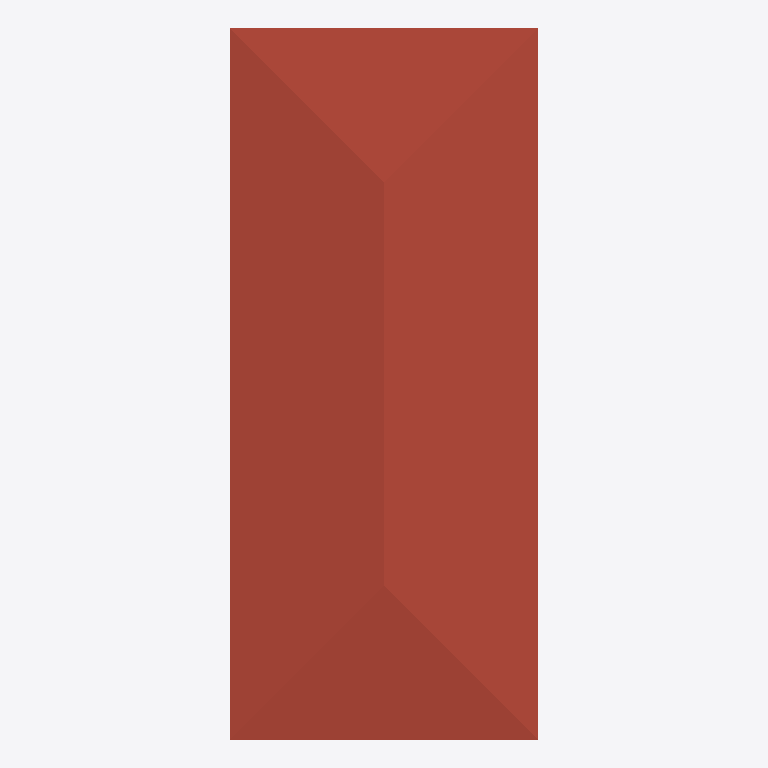
Plan cut of the same IFC building model at storey 'Level2' (level 3.00 m, cut at 4.40 m), seen from above with north up, elements coloured by IFC class (only those large enough to see are counted): 1 roof (red-brown). No cut surface shows.
Extent 6.1 m × 14.1 m × 3.7 m (x, y, z). Storeys (2): Level1 at 0.00 m; Level2 at 3.00 m. Elements (3): 1 IfcBuildingElementProxy, 1 IfcRoof, 1 IfcWall.

HEADER;
FILE_DESCRIPTION(('ViewDefinition [CoordinationView_V2.0]'),'2;1');
FILE_NAME('5x13','2024-11-22T14:31:45+01:00',(''),(''),'ST-DEVELOPER v20','NX2406.3002',' ');
FILE_SCHEMA(('IFC2X3'));
ENDSEC;
DATA;
#315=IFCPROJECT('25hEni6pCoBvYpUWbhZgtg',#391,'5x13',' ',' ',' ',' ',(#386),#316);
#314=IFCBUILDING('23lSVRYNusefDR$np36xdb',#391,'Default Building',$,$,#307,$,$,.ELEMENT.,0.0,0.0,$);
#302=IFCBUILDINGSTOREY('33LPyOa$qx_gJwMuh3mYHb',#391,'Level2',$,$,#308,$,$,.ELEMENT.,3000.0);
#303=IFCBUILDINGSTOREY('0thdTFNWyqeAH1yI3yPGlp',#391,'Level1',$,$,#309,$,$,.ELEMENT.,0.0);
#30=IFCROOF('3cdlSJZra$phCklpPvE4Nt',#391,'Roof',' ','Roof',#310,#32,' ',.NOTDEFINED.);
ENDSEC;
